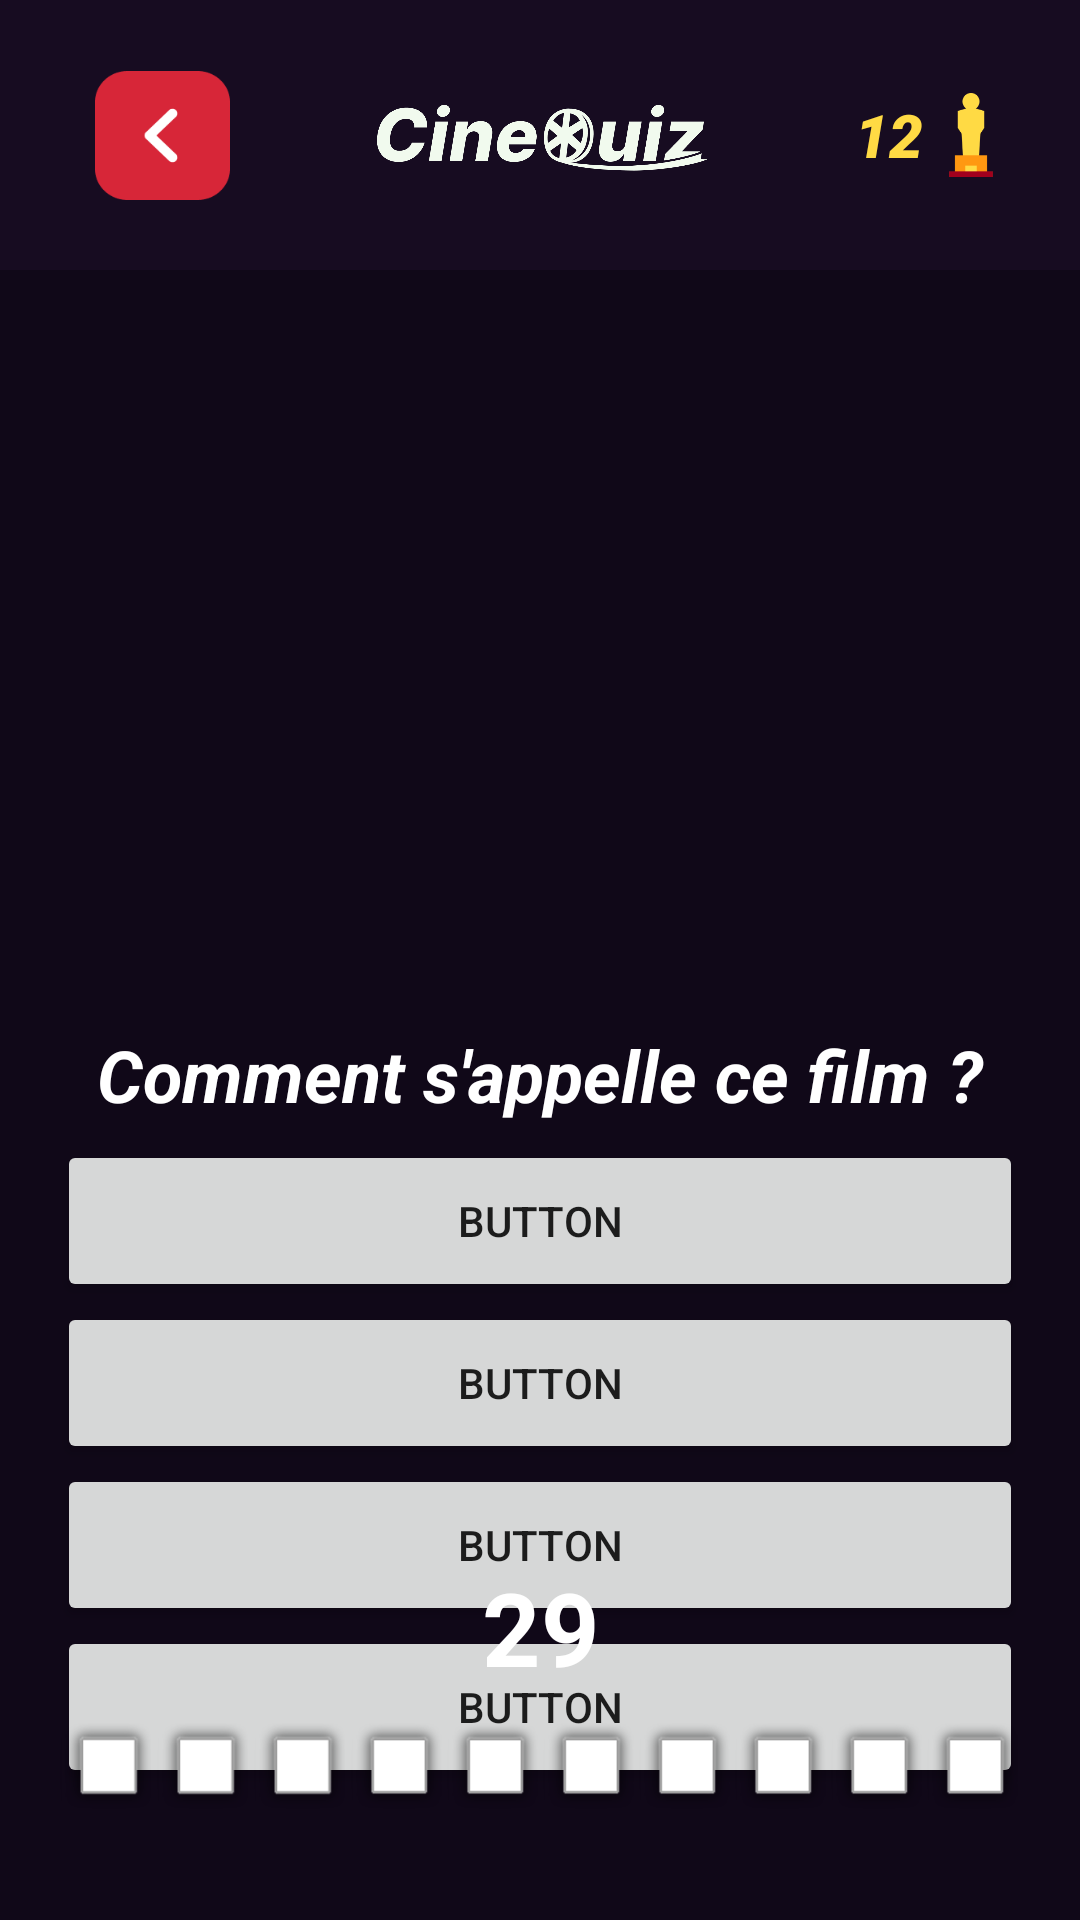

Layout XML and referenced resources for this Android screen:
<!-- AndroidManifest.xml: application theme Theme.CineQuiz -->
<!-- res/layout/activity_game.xml -->
<?xml version="1.0" encoding="utf-8"?>
<androidx.constraintlayout.widget.ConstraintLayout xmlns:android="http://schemas.android.com/apk/res/android"
    xmlns:app="http://schemas.android.com/apk/res-auto"
    xmlns:tools="http://schemas.android.com/tools"
    android:layout_width="match_parent"
    android:layout_height="match_parent"
    android:background="@color/dark_blue"
    tools:context=".GameActivity">


    <LinearLayout
        android:layout_width="0dp"
        android:layout_height="634dp"
        android:gravity="center_horizontal"
        android:orientation="vertical"
        app:layout_constraintEnd_toEndOf="parent"
        app:layout_constraintStart_toStartOf="parent"
        app:layout_constraintTop_toTopOf="parent">

        <include layout="@layout/banner_back" />

        <ImageView
            android:id="@+id/imageFilm"
            android:layout_width="366dp"
            android:layout_height="252dp"
            android:background="@drawable/layout_bg"
            android:scaleType="centerCrop" />

        <TextView
            android:id="@+id/question"
            android:layout_width="330dp"
            android:layout_height="38dp"
            android:autoText="false"
            android:text="Comment s'appelle ce film ?"
            android:textAlignment="center"
            android:textAppearance="@style/TextAppearance.AppCompat.Large"
            android:textColor="@color/white"
            android:textSize="24sp"
            android:textStyle="bold|italic" />

        <Button
            android:id="@+id/choix1"
            android:layout_width="322dp"
            android:layout_height="54dp"
            android:text="Button" />

        <Button
            android:id="@+id/choix2"
            android:layout_width="322dp"
            android:layout_height="54dp"
            android:text="Button" />

        <Button
            android:id="@+id/choix4"
            android:layout_width="322dp"
            android:layout_height="54dp"
            android:text="Button" />

        <Button
            android:id="@+id/choix3"
            android:layout_width="322dp"
            android:layout_height="54dp"
            android:text="Button" />

    </LinearLayout>

    <LinearLayout
        android:layout_width="373dp"
        android:layout_height="121dp"
        android:gravity="center"
        android:orientation="vertical"
        app:layout_constraintBottom_toBottomOf="parent"
        app:layout_constraintEnd_toEndOf="parent"
        app:layout_constraintStart_toStartOf="parent">

        <TextView
            android:id="@+id/temps"
            android:layout_width="70dp"
            android:layout_height="wrap_content"
            android:autoText="false"
            android:text="29"
            android:textAlignment="center"
            android:textColor="@color/white"
            android:textSize="34sp"
            android:textStyle="bold" />

        <LinearLayout
            android:id="@+id/linearLayout"
            android:layout_width="321dp"
            android:layout_height="74dp"
            android:orientation="horizontal">

            <ImageView
                android:id="@+id/point1"
                android:layout_width="wrap_content"
                android:layout_height="wrap_content"
                android:layout_weight="1"
                android:background="@drawable/grey_dot"
                app:srcCompat="@android:drawable/alert_light_frame" />

            <ImageView
                android:id="@+id/point2"
                android:layout_width="wrap_content"
                android:layout_height="wrap_content"
                android:layout_weight="1"
                app:srcCompat="@android:drawable/alert_light_frame" />

            <ImageView
                android:id="@+id/point3"
                android:layout_width="wrap_content"
                android:layout_height="wrap_content"
                android:layout_weight="1"
                app:srcCompat="@android:drawable/alert_light_frame" />

            <ImageView
                android:id="@+id/point4"
                android:layout_width="wrap_content"
                android:layout_height="wrap_content"
                android:layout_weight="1"
                app:srcCompat="@android:drawable/alert_light_frame" />

            <ImageView
                android:id="@+id/point5"
                android:layout_width="wrap_content"
                android:layout_height="wrap_content"
                android:layout_weight="1"
                app:srcCompat="@android:drawable/alert_light_frame" />

            <ImageView
                android:id="@+id/point6"
                android:layout_width="wrap_content"
                android:layout_height="wrap_content"
                android:layout_weight="1"
                app:srcCompat="@android:drawable/alert_light_frame" />

            <ImageView
                android:id="@+id/point7"
                android:layout_width="wrap_content"
                android:layout_height="wrap_content"
                android:layout_weight="1"
                app:srcCompat="@android:drawable/alert_light_frame" />

            <ImageView
                android:id="@+id/point8"
                android:layout_width="wrap_content"
                android:layout_height="wrap_content"
                android:layout_weight="1"
                app:srcCompat="@android:drawable/alert_light_frame" />

            <ImageView
                android:id="@+id/point9"
                android:layout_width="wrap_content"
                android:layout_height="wrap_content"
                android:layout_weight="1"
                app:srcCompat="@android:drawable/alert_light_frame" />

            <ImageView
                android:id="@+id/point10"
                android:layout_width="wrap_content"
                android:layout_height="wrap_content"
                android:layout_weight="1"
                app:srcCompat="@android:drawable/alert_light_frame" />

        </LinearLayout>
    </LinearLayout>


</androidx.constraintlayout.widget.ConstraintLayout>
<!-- res/layout/banner_back.xml (included above) -->
<?xml version="1.0" encoding="utf-8"?>
<androidx.constraintlayout.widget.ConstraintLayout xmlns:android="http://schemas.android.com/apk/res/android"
    xmlns:app="http://schemas.android.com/apk/res-auto"
    xmlns:tools="http://schemas.android.com/tools"
    android:id="@+id/banner"
    android:layout_width="match_parent"
    android:layout_height="90dp"
    android:background="@color/bg_blue"
    android:orientation="horizontal">


    <ImageButton
        android:id="@+id/btnBack"
        android:layout_width="45dp"
        android:layout_height="43dp"
        android:background="@drawable/back"
        app:layout_constraintBottom_toBottomOf="parent"
        app:layout_constraintEnd_toStartOf="@+id/imageView"
        app:layout_constraintStart_toStartOf="parent"
        app:layout_constraintTop_toTopOf="parent" />

    <ImageView
        android:id="@+id/imageView"
        android:layout_width="144dp"
        android:layout_height="50dp"
        android:contentDescription="Logo CineQuiz"
        app:layout_constraintBottom_toBottomOf="parent"
        app:layout_constraintEnd_toEndOf="parent"
        app:layout_constraintStart_toStartOf="parent"
        app:layout_constraintTop_toTopOf="parent"
        app:srcCompat="@drawable/logo_cinequiz" />

    <LinearLayout
        android:layout_width="85dp"
        android:layout_height="40dp"
        android:gravity="center"
        android:orientation="horizontal"
        app:layout_constraintBottom_toBottomOf="parent"
        app:layout_constraintEnd_toEndOf="parent"
        app:layout_constraintStart_toEndOf="@+id/imageView"
        app:layout_constraintTop_toTopOf="parent">

        <TextView
            android:id="@+id/nbOscars"
            android:layout_width="35dp"
            android:layout_height="wrap_content"
            android:fontFamily="sans-serif-black"
            android:lineSpacingExtra="20sp"
            android:text="12"
            android:textAlignment="textEnd"
            android:textColor="#FFDA44"
            android:textSize="20dp"
            android:textStyle="italic"
            tools:ignore="RtlCompat" />

        <ImageView
            android:id="@+id/imageView3"
            android:layout_width="32dp"
            android:layout_height="28dp"
            app:srcCompat="@drawable/oscar" />
    </LinearLayout>

</androidx.constraintlayout.widget.ConstraintLayout>
<!-- res/layout/activity_main.xml (included above) -->
<?xml version="1.0" encoding="utf-8"?>
<RelativeLayout xmlns:android="http://schemas.android.com/apk/res/android"
    xmlns:app="http://schemas.android.com/apk/res-auto"
    xmlns:tools="http://schemas.android.com/tools"
    android:layout_width="match_parent"
    android:layout_height="match_parent"
    android:background="@color/dark_blue"
    tools:context=".MainActivity">

    <include layout="@layout/banner" />

    <RelativeLayout
        android:layout_width="match_parent"
        android:layout_height="match_parent"
        android:layout_alignParentTop="true"
        android:layout_marginTop="91dp">

        <LinearLayout
            android:layout_width="match_parent"
            android:layout_height="match_parent"
            android:gravity="end"
            android:orientation="vertical">

            <Space
                android:layout_width="match_parent"
                android:layout_height="61dp" />

            <TableLayout
                android:layout_width="match_parent"
                android:layout_height="wrap_content"
                android:layout_marginStart="0dp">

                <TableRow
                    android:layout_width="match_parent"
                    android:layout_height="match_parent">

                    <androidx.constraintlayout.widget.ConstraintLayout
                        android:layout_width="wrap_content"
                        android:layout_height="wrap_content">

                        <ImageButton
                            android:id="@+id/btnEasy"
                            android:background="@null"
                            android:layout_width="105dp"
                            android:layout_height="115dp"
                            app:srcCompat="@drawable/btn_facile"
                            android:scaleType="fitCenter"
                            android:layout_marginStart="10dp"
                            android:layout_marginBottom="25dp"
                            app:layout_constraintBottom_toBottomOf="parent"
                            app:layout_constraintEnd_toEndOf="parent"
                            app:layout_constraintStart_toStartOf="parent"
                            app:layout_constraintTop_toTopOf="parent"/>
                    </androidx.constraintlayout.widget.ConstraintLayout>
                </TableRow>

                <TableRow
                    android:layout_width="match_parent"
                    android:layout_height="match_parent">

                    <androidx.constraintlayout.widget.ConstraintLayout
                        android:layout_width="match_parent"
                        android:layout_height="match_parent">

                    </androidx.constraintlayout.widget.ConstraintLayout>

                    <ImageButton
                        android:id="@+id/btnMedium"
                        android:background="@null"
                        android:layout_width="105dp"
                        android:layout_height="115dp"
                        app:srcCompat="@drawable/btn_medium"
                        android:scaleType="fitCenter"
                        android:layout_marginBottom="25dp"
                        app:layout_constraintBottom_toBottomOf="parent"
                        app:layout_constraintEnd_toEndOf="parent"
                        app:layout_constraintStart_toStartOf="parent"
                        app:layout_constraintTop_toTopOf="parent"/>

                </TableRow>

                <TableRow
                    android:layout_width="match_parent"
                    android:layout_height="match_parent">

                    <androidx.constraintlayout.widget.ConstraintLayout
                        android:layout_width="match_parent"
                        android:layout_height="match_parent">

                        <ImageButton
                            android:id="@+id/btnHard"
                            android:background="@null"
                            android:layout_width="105dp"
                            android:layout_height="115dp"
                            app:srcCompat="@drawable/btn_difficile"
                            android:scaleType="fitCenter"
                            android:layout_marginStart="130dp"
                            android:layout_marginBottom="25dp"
                            app:layout_constraintBottom_toBottomOf="parent"
                            app:layout_constraintEnd_toEndOf="parent"
                            app:layout_constraintStart_toStartOf="parent"
                            app:layout_constraintTop_toTopOf="parent"/>
                    </androidx.constraintlayout.widget.ConstraintLayout>
                </TableRow>

            </TableLayout>
        </LinearLayout>

        <RelativeLayout
            android:layout_width="fill_parent"
            android:layout_height="53dp"
            android:layout_alignParentBottom="true"
            android:layout_alignParentLeft="true">

            <TextView
                android:layout_width="fill_parent"
                android:layout_height="fill_parent"
                android:layout_alignParentLeft="true"
                android:layout_alignParentBottom="true"
                android:fontFamily="sans-serif-black"
                android:gravity="center|right"
                android:text="Swipe »        "
                android:textColor="@android:color/white"
                android:textSize="16sp"
                android:textStyle="italic" />
        </RelativeLayout>

    </RelativeLayout>

</RelativeLayout>
<!-- res/layout/banner.xml (included above) -->
<?xml version="1.0" encoding="utf-8"?>
<androidx.constraintlayout.widget.ConstraintLayout xmlns:android="http://schemas.android.com/apk/res/android"
    xmlns:app="http://schemas.android.com/apk/res-auto"
    xmlns:tools="http://schemas.android.com/tools"
    android:id="@+id/banner"
    android:layout_width="match_parent"
    android:layout_height="90dp"
    android:background="@color/bg_blue"
    android:orientation="horizontal"
    tools:showIn="@layout/activity_main">

    <ImageView
        android:id="@+id/imageView"
        android:layout_width="150dp"
        android:layout_height="59dp"
        android:layout_gravity="center_vertical"
        android:contentDescription="Logo CineQuiz"
        app:layout_constraintBottom_toBottomOf="parent"
        app:layout_constraintEnd_toEndOf="parent"
        app:layout_constraintStart_toStartOf="parent"
        app:layout_constraintTop_toTopOf="parent"
        app:srcCompat="@drawable/logo_cinequiz" />

    <LinearLayout
        android:id="@+id/linearLayout4"
        android:layout_width="89dp"
        android:layout_height="82dp"
        android:orientation="horizontal"
        app:layout_constraintBottom_toBottomOf="parent"
        app:layout_constraintEnd_toEndOf="parent"
        app:layout_constraintStart_toEndOf="@+id/imageView"
        app:layout_constraintTop_toTopOf="parent">

        <TextView
            android:id="@+id/nbOscars"
            android:layout_width="wrap_content"
            android:layout_height="wrap_content"
            android:layout_gravity="center"
            android:layout_weight="1"
            android:fontFamily="sans-serif-black"
            android:lineSpacingExtra="20sp"
            android:text="12"
            android:textAlignment="textEnd"
            android:textColor="#FFDA44"
            android:textSize="20dp"
            android:textStyle="italic"
            tools:ignore="RtlCompat" />

        <ImageView
            android:id="@+id/imageView3"
            android:layout_width="0dp"
            android:layout_height="20dp"
            android:layout_gravity="center"
            android:layout_weight="1"
            app:srcCompat="@drawable/oscar" />
    </LinearLayout>

</androidx.constraintlayout.widget.ConstraintLayout>
<!-- resources referenced by this layout -->
<resources>
  <color name="bg_blue">#170C21</color>
  <color name="dark_blue">#100818</color>
  <color name="white">#FFFFFFFF</color>
  <!-- drawable back: png bitmap (drawable, 2233 bytes) -->
  <!-- drawable btn_difficile: png bitmap (drawable, 11524 bytes) -->
  <!-- drawable btn_facile: png bitmap (drawable, 114517 bytes) -->
  <!-- drawable btn_medium: png bitmap (drawable, 141405 bytes) -->
  <!-- drawable grey_dot (drawable) -->
  <?xml version="1.0" encoding="utf-8"?>
  <selector xmlns:android="http://schemas.android.com/apk/res/android">
  
      <shape xmlns:android="http://schemas.android.com/apk/res/android"
          android:shape="oval">
  
          <solid android:color="#FFFFFF" />
  
          <size
              android:width="1000sp"
              android:height="1000sp" />
  
      </shape>
  
  </selector>
  <!-- drawable logo_cinequiz: png bitmap (drawable, 41594 bytes) -->
  <!-- drawable oscar: png bitmap (drawable, 2003 bytes) -->
  <style name="Theme.CineQuiz" parent="Theme.MaterialComponents.DayNight.DarkActionBar">
          
          <item name="colorPrimary">@color/purple_500</item>
          <item name="colorPrimaryVariant">@color/purple_700</item>
          <item name="colorOnPrimary">@color/white</item>
          
          <item name="colorSecondary">@color/teal_200</item>
          <item name="colorSecondaryVariant">@color/teal_700</item>
          <item name="colorOnSecondary">@color/black</item>
          
          <item name="android:statusBarColor">?attr/colorPrimaryVariant</item>
          
      </style>
  <color name="purple_500">#FF6200EE</color>
  <color name="purple_700">#FF3700B3</color>
  <color name="teal_200">#FF03DAC5</color>
  <color name="teal_700">#FF018786</color>
  <color name="black">#FF000000</color>
</resources>
